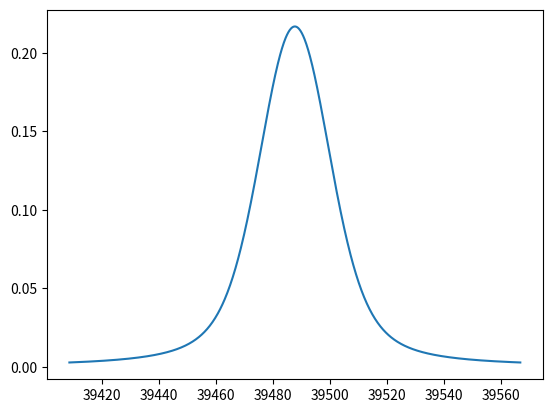

This chart was generated by the following Python code:
import numpy as np
from scipy.special import voigt_profile
import matplotlib.pyplot as plt


def statistics_calculus(wavenumbers, intensities):
    
    data = {}

    data['wv_mean'] = np.mean(wavenumbers)
    data['wv_std'] = np.std(wavenumbers)

    data['int_mean'] = np.mean(intensities)
    data['int_std'] = np.std(intensities)
    data['int_max'] = np.max(intensities)

    return data

def voigt_profile_generator():
    """Gera um perfil voigt através de parâmetros aleatórios"""

    sigma = np.random.uniform(0,10)
    gamma = np.random.uniform(0,10)

    fator = (sigma+gamma)/2
    #fator = (2*sigma*gamma)/(sigma+gamma)

    fl = 2 * gamma
    fg = 2 * sigma * np.sqrt(2 * np.log(2))
    fwhm = 0.5346*fl + np.sqrt(0.21666*fl**2+ fg**2)

    intensity_factor = np.random.uniform(0,10)
    center = np.random.uniform(1000,50000+1)

    n_points = 1000

    x = np.linspace(center-fator*10,center+fator*10, n_points)
    y = intensity_factor * voigt_profile(x - center, sigma,gamma)

    statistics = statistics_calculus(x,y)

    #print(f"\nsigma: {sigma}\ngamma: {gamma}\ncenter: {center}\nintensity: {intensity_factor}\nfwhm: {fwhm}\ndata: {data}")

    plt.plot(x,y)
    plt.show()

    return {'sigma':sigma,'gamma':gamma,'center':center,'intensity_factor':intensity_factor,'fwhm':fwhm,'statistics':statistics}


if __name__ == '__main__':
    print(voigt_profile_generator())